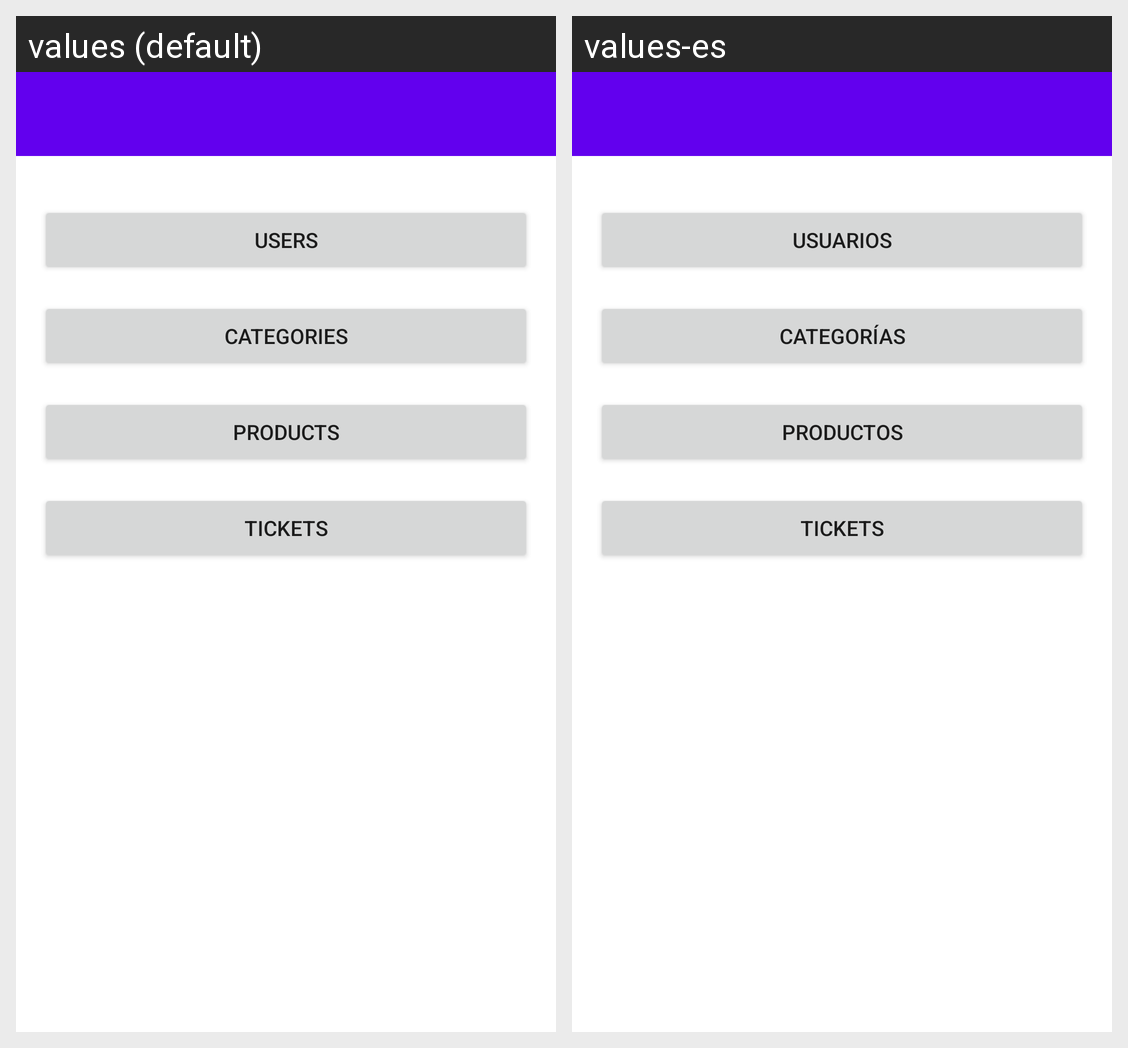

The same Android screen rendered under two of its app's locales, left to right. List the strings drawn on it with the default value and each locale's translation.
Android screen res/layout/activity_main.xml rendered under 2 locales, left to right: values (default), values-es. Device: Nexus 5 (rendered at 1080×1920; each locale shown at half size, 540×960, under a caption strip naming it); theme Theme.TiendaApp.
Strings drawn on this screen, with the default value and each locale's value (text and hints the layout hard-codes, and strings that could not be matched under every locale, appear in the picture but are not listed):

users
  values: Users
  values-es: Usuarios

categories
  values: Categories
  values-es: Categorías

products
  values: Products
  values-es: Productos

tickets
  values: Tickets
  values-es: Tickets
